Photos from the image-classification dataset "data" in the GitHub repository SainaPattanaik/Brain-Tumor-Classification. Its 4 classes are: glioma tumor, meningioma tumor, no tumor, pituitary tumor.

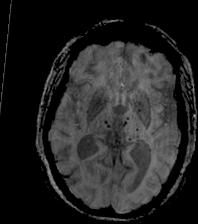
Label: no tumor

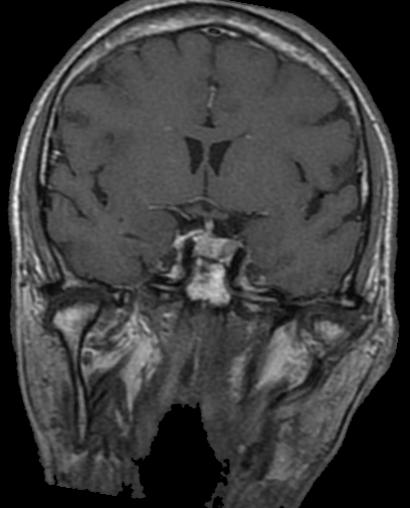
Label: pituitary tumor

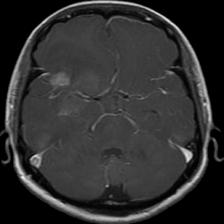
Label: glioma tumor

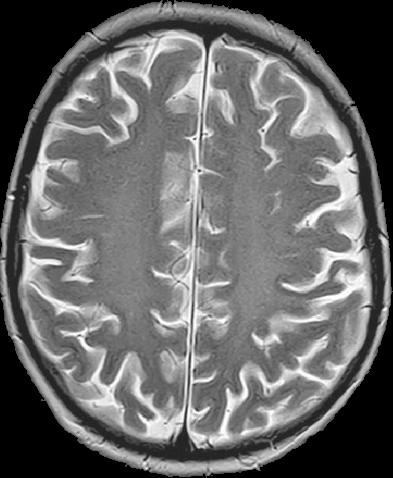
Label: no tumor

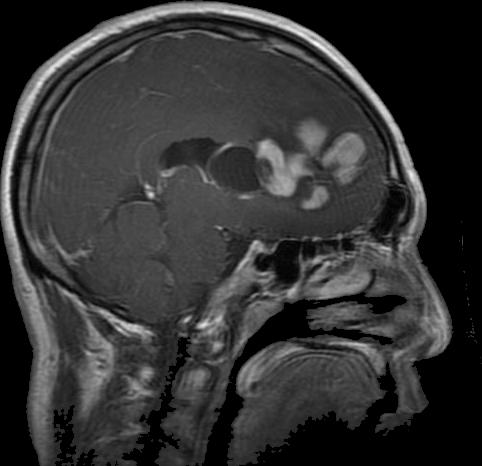
Label: glioma tumor

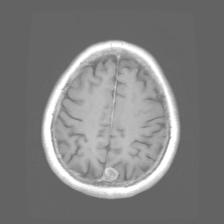
Label: meningioma tumor
